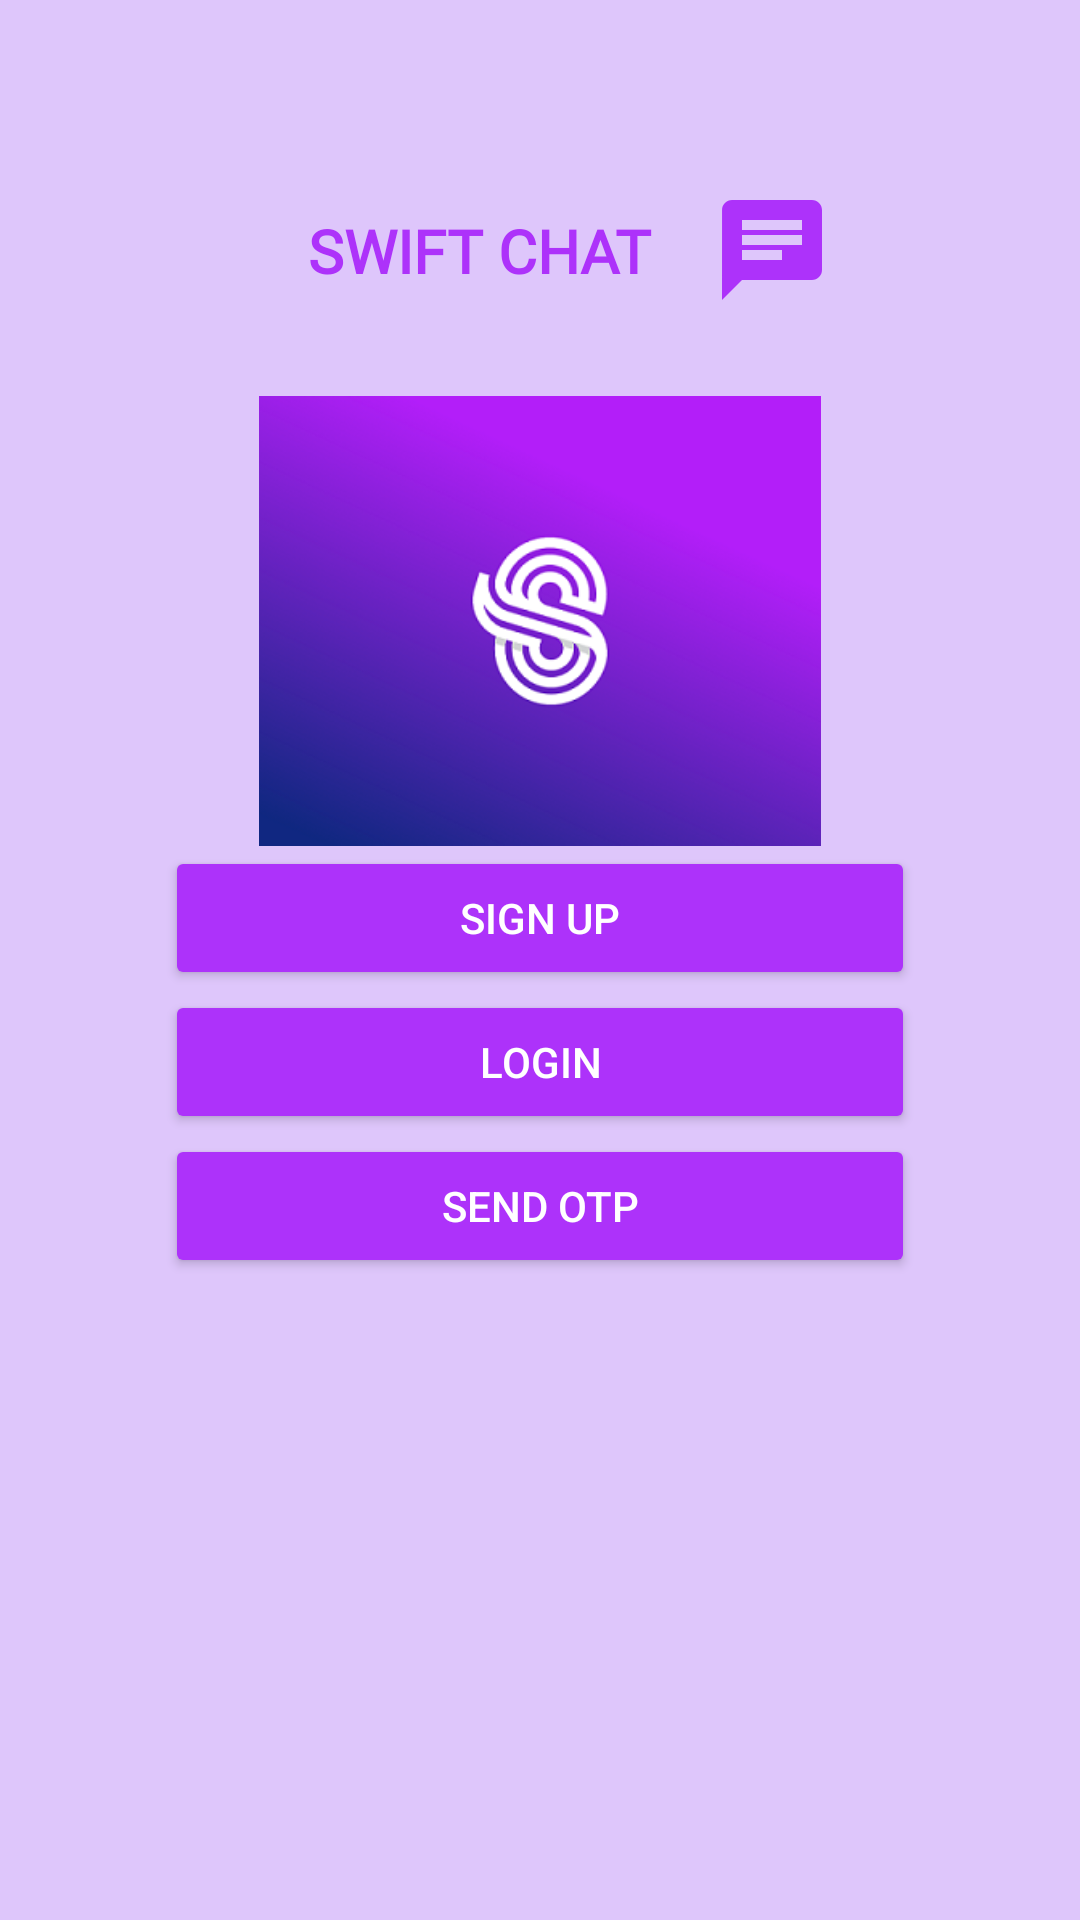

Reconstruct the res/layout file that produces this screen, plus the resources it refers to.
<!-- AndroidManifest.xml: application theme Theme.SwiftChat -->
<!-- res/layout/activity_authentication.xml -->
<?xml version="1.0" encoding="utf-8"?>
<androidx.constraintlayout.widget.ConstraintLayout xmlns:android="http://schemas.android.com/apk/res/android"
    xmlns:app="http://schemas.android.com/apk/res-auto"
    xmlns:tools="http://schemas.android.com/tools"
    android:layout_width="match_parent"
    android:layout_height="match_parent"
    android:background="@color/backgroundPurple"
    tools:context=".activities.AuthenticationActivity">

    <LinearLayout
        android:id="@+id/llAppName"
        android:layout_width="match_parent"
        android:layout_height="wrap_content"
        android:layout_marginTop="@dimen/dp_50"
        android:gravity="center"
        android:orientation="horizontal"
        app:layout_constraintEnd_toEndOf="parent"
        app:layout_constraintStart_toStartOf="parent"
        app:layout_constraintTop_toTopOf="parent">

        <TextView
            android:id="@+id/tvAppName"
            android:layout_width="wrap_content"
            android:layout_height="wrap_content"
            android:fontFamily="@font/fugaz_one"
            android:padding="@dimen/dp_20"
            android:text="@string/swift_chat_name"
            android:textColor="@color/purple_700"
            android:textSize="@dimen/sp_20"
            android:textStyle="bold" />

        <ImageView
            android:id="@+id/ivChatIcon"
            android:layout_width="@dimen/dp_40"
            android:layout_height="@dimen/dp_40"
            android:background="@drawable/ic_chat_icon"
            android:backgroundTint="@color/purpleLight" />
    </LinearLayout>

    <ImageView
        android:id="@+id/ivLogo"
        android:layout_width="match_parent"
        android:layout_height="@dimen/dp_150"
        android:layout_marginTop="@dimen/dp_15"
        android:src="@drawable/swift_chat_logo"
        app:layout_constraintEnd_toEndOf="parent"
        app:layout_constraintStart_toStartOf="parent"
        app:layout_constraintTop_toBottomOf="@id/llAppName" />

    <Button
        android:id="@+id/btnSignup"
        style="@style/login_button_style"
        android:layout_width="@dimen/dp_250"
        android:backgroundTint="@color/purpleLight"
        android:text="@string/sign_up"
        android:textColor="@color/white"
        app:layout_constraintEnd_toEndOf="parent"
        app:layout_constraintStart_toStartOf="parent"
        app:layout_constraintTop_toBottomOf="@id/ivLogo" />

    <Button
        android:id="@+id/btnLogin"
        style="@style/login_button_style"
        android:layout_width="@dimen/dp_250"
        android:backgroundTint="@color/purpleLight"
        android:text="@string/login"
        android:textColor="@color/white"
        app:layout_constraintEnd_toEndOf="parent"
        app:layout_constraintStart_toStartOf="parent"
        app:layout_constraintTop_toBottomOf="@id/btnSignup" />

    <Button
        android:id="@+id/btnOTP"
        style="@style/login_button_style"
        android:layout_width="@dimen/dp_250"
        android:backgroundTint="@color/purpleLight"
        android:text="@string/send_otp"
        android:textColor="@color/white"
        app:layout_constraintEnd_toEndOf="parent"
        app:layout_constraintStart_toStartOf="parent"
        app:layout_constraintTop_toBottomOf="@id/btnLogin" />


</androidx.constraintlayout.widget.ConstraintLayout>
<!-- resources referenced by this layout -->
<resources>
  <color name="backgroundPurple">#DEC6FB</color>
  <color name="purpleLight">#AD32FA</color>
  <color name="purple_700">#AD32FA</color>
  <color name="white">#FFFFFFFF</color>
  <dimen name="dp_15">15dp</dimen>
  <dimen name="dp_150">150dp</dimen>
  <dimen name="dp_20">20dp</dimen>
  <dimen name="dp_250">250dp</dimen>
  <dimen name="dp_40">40dp</dimen>
  <dimen name="dp_50">50dp</dimen>
  <dimen name="sp_20">20sp</dimen>
  <!-- drawable ic_chat_icon (drawable) -->
  <vector xmlns:android="http://schemas.android.com/apk/res/android"
      android:width="30dp"
      android:height="30dp"
      android:autoMirrored="true"
      android:tint="#FFFFFF"
      android:viewportWidth="24"
      android:viewportHeight="24">
      <path
          android:fillColor="@android:color/white"
          android:pathData="M20,2L4,2c-1.1,0 -1.99,0.9 -1.99,2L2,22l4,-4h14c1.1,0 2,-0.9 2,-2L22,4c0,-1.1 -0.9,-2 -2,-2zM6,9h12v2L6,11L6,9zM14,14L6,14v-2h8v2zM18,8L6,8L6,6h12v2z" />
  </vector>
  <!-- drawable swift_chat_logo: png bitmap (drawable, 77143 bytes) -->
  <string name="login">Login</string>
  <string name="send_otp">Send OTP</string>
  <string name="sign_up">Sign Up</string>
  <string name="swift_chat_name">SWIFT CHAT</string>
  <style name="Theme.SwiftChat" parent="Theme.MaterialComponents.DayNight.DarkActionBar">
          
          <item name="colorPrimary">@color/purple_500</item>
          <item name="colorPrimaryVariant">@color/purple_700</item>
          <item name="colorOnPrimary">@color/white</item>
          
          <item name="colorSecondary">@color/teal_200</item>
          <item name="colorSecondaryVariant">@color/teal_700</item>
          <item name="colorOnSecondary">@color/black</item>
          
          <item name="android:statusBarColor" tools:targetApi="l">?attr/colorPrimaryVariant</item>
          
      </style>
  <color name="purple_500">#AD32FA</color>
  <color name="teal_200">#FF03DAC5</color>
  <color name="teal_700">#FF018786</color>
  <color name="black">#FF000000</color>
</resources>
